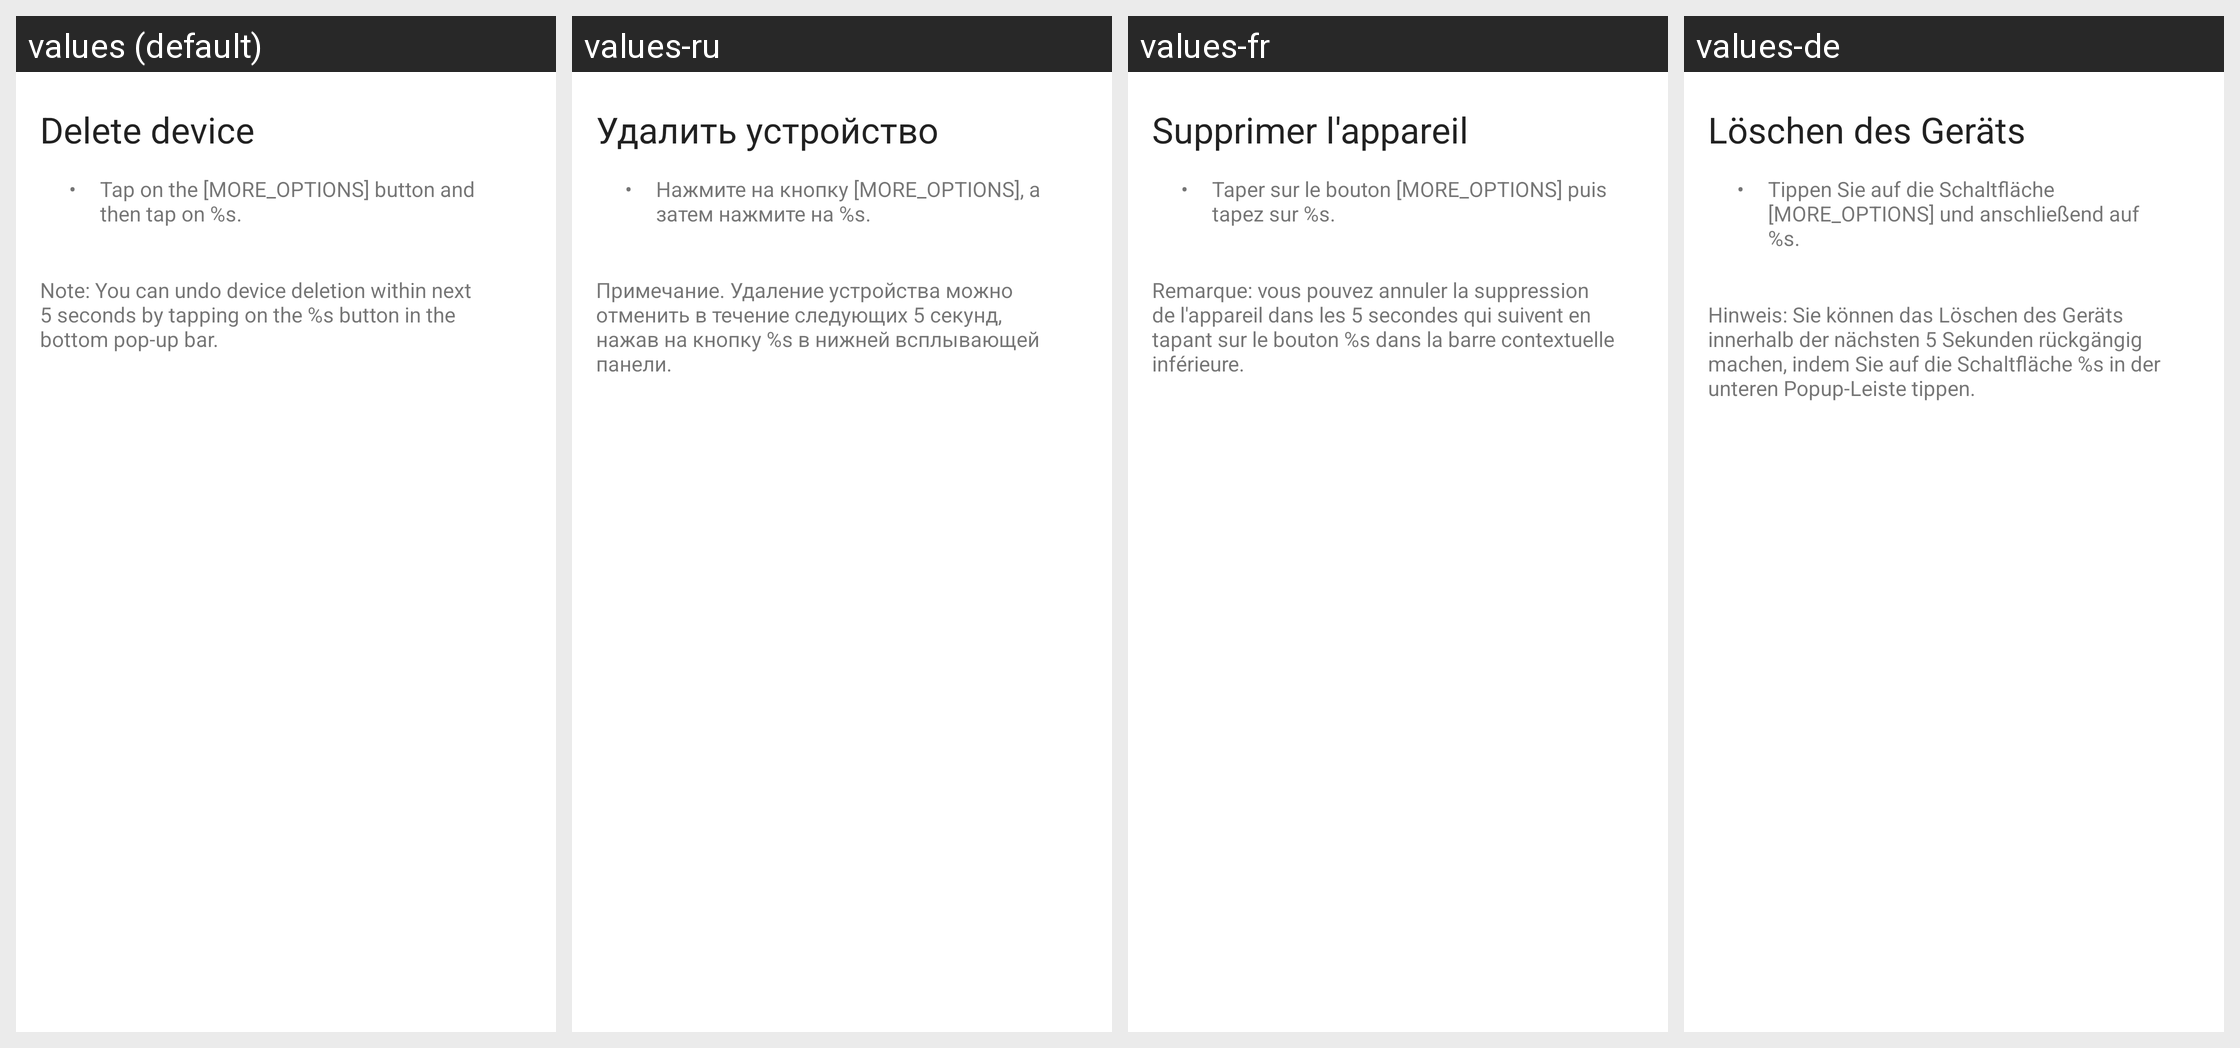

Translations of the strings shown on this Android screen, per locale in the grid:
Android screen res/layout/fragment_help_delete_device.xml rendered under 4 locales, left to right: values (default), values-ru, values-fr, values-de. Device: Nexus 5 (rendered at 1080×1920; each locale shown at half size, 540×960, under a caption strip naming it); theme Theme.Adeon.
Other locales in the repository, not shown: values-cs-rCZ, values-es, values-sk-rSK.
Strings drawn on this screen, with the default value and each locale's value (text and hints the layout hard-codes, and strings that could not be matched under every locale, appear in the picture but are not listed):

delete_a_device_article
  values: Delete device
  values-ru: Удалить устройство
  values-fr: Supprimer l'appareil
  values-de: Löschen des Geräts

unordered_bullet_point
  values: •
  values-ru: •
  values-fr: •  [not translated; the default value is used]
  values-de: •  [not translated; the default value is used]

article_02_bullet_01_text
  values: Tap on the [MORE_OPTIONS] button and then tap on %s.
  values-ru: Нажмите на кнопку [MORE_OPTIONS], а затем нажмите на %s.
  values-fr: Taper sur le bouton [MORE_OPTIONS] puis tapez sur %s.
  values-de: Tippen Sie auf die Schaltfläche [MORE_OPTIONS] und anschließend auf %s.

article_02_note_text
  values: Note: You can undo device deletion within next 5 seconds by tapping on the %s button in the bottom pop-up bar.
  values-ru: Примечание. Удаление устройства можно отменить в течение следующих 5 секунд, нажав на кнопку %s в нижней всплывающей панели.
  values-fr: Remarque: vous pouvez annuler la suppression de l'appareil dans les 5 secondes qui suivent en tapant sur le bouton %s dans la barre contextuelle inférieure.
  values-de: Hinweis: Sie können das Löschen des Geräts innerhalb der nächsten 5 Sekunden rückgängig machen, indem Sie auf die Schaltfläche %s in der unteren Popup-Leiste tippen.
